Run: headless pygame with SDL's dummy video driver; simulated clock (each Clock.tick advances the game by its frame time, no real sleeping); random seed 0; keys injected as events and as key.get_pressed() state; no mouse input.
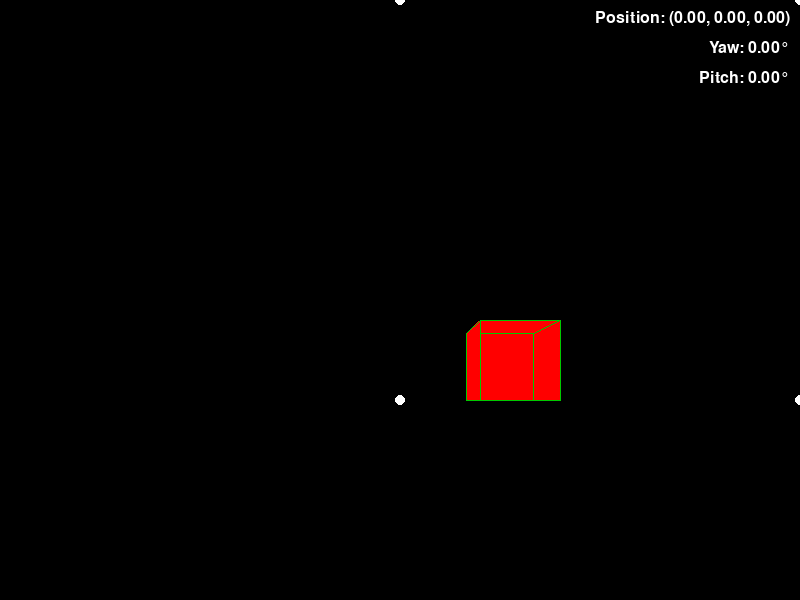
Frame 1 of 4 · flips 1–60 · no input
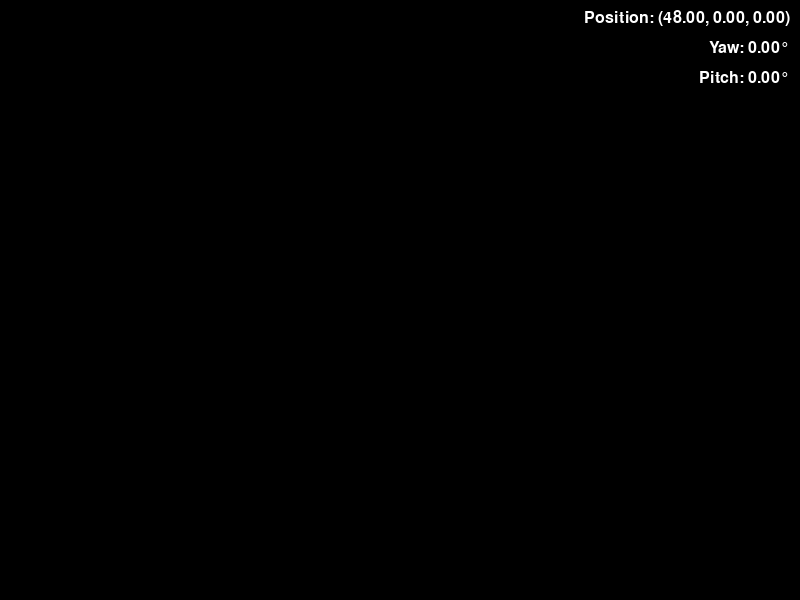
Frame 2 of 4 · flips 61–180 · tapped SPACE, RETURN · held RIGHT (→), D
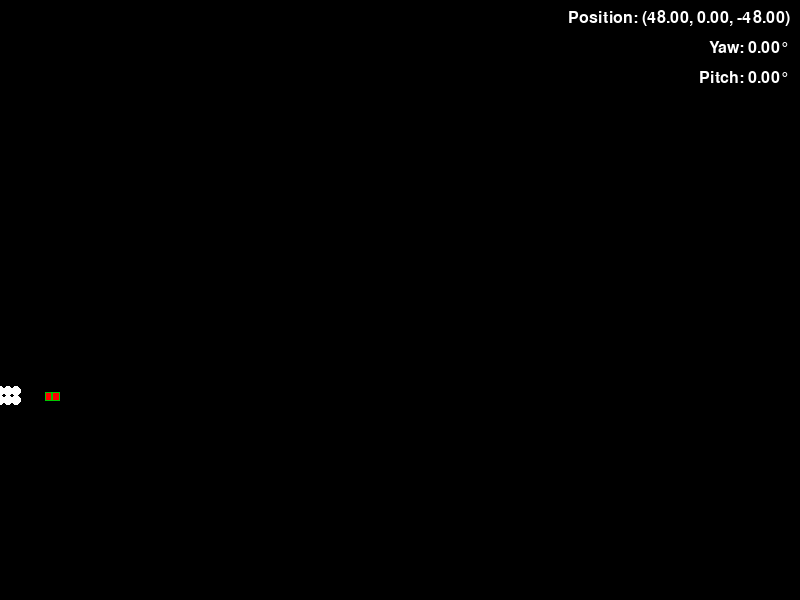
Frame 3 of 4 · flips 181–300 · held DOWN (↓), S
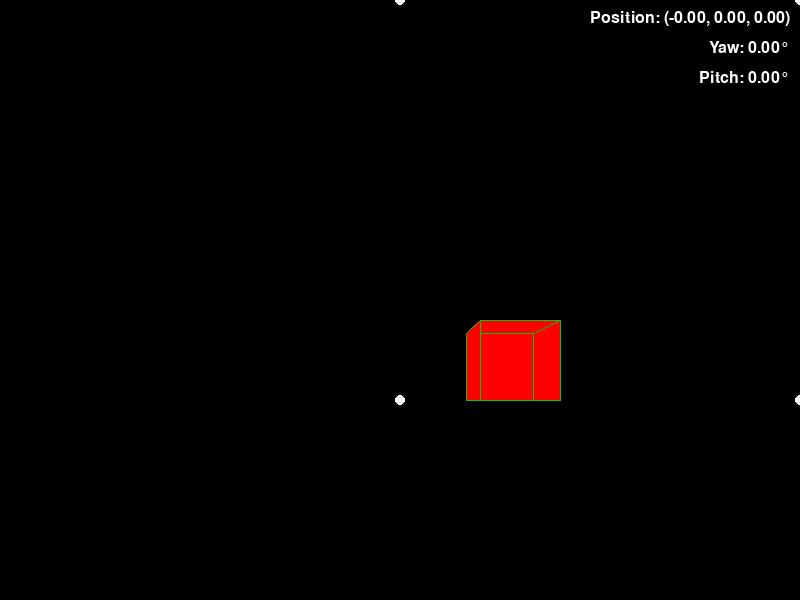
Frame 4 of 4 · flips 301–420 · held LEFT (←), A, UP (↑), W

The pygame program that drew these frames:

import pygame
import math

pygame.init()
screen_surf = pygame.display.set_mode(
    (800, 600), pygame.RESIZABLE | pygame.DOUBLEBUF | pygame.HWSURFACE
)
pygame.display.set_caption("3D thingies")

clock = pygame.time.Clock()
font = pygame.font.Font(None, 24)


def cos(x):
    return math.cos(math.radians(x))


def sin(x):
    return math.sin(math.radians(x))


def tan(x):
    return math.tan(math.radians(x))


class Coordinate:
    def __init__(self, x, y, z):
        self.x = x
        self.y = y
        self.z = z

    def get(self) -> tuple:
        return (self.x, self.y, self.z)
    
    def __add__(self, other: "Coordinate") -> "Coordinate":
        return Coordinate(self.x + other.x, self.y + other.y, self.z + other.z)
    
    def __sub__(self, other: "Coordinate") -> "Coordinate":
        return Coordinate(self.x - other.x, self.y - other.y, self.z - other.z)
    
    def __mul__(self, other: int | float) -> "Coordinate":
        return Coordinate(self.x * other, self.y * other, self.z * other)
    
    def __truediv__(self, other: int | float) -> "Coordinate":
        return Coordinate(self.x / other, self.y / other, self.z / other)


class Block:
    def __init__(self, pos: Coordinate, color):
        self.pos = pos
        self.color = color

    def get_vertices(self) -> list[Coordinate]:
        return [
            Coordinate(self.pos.x, self.pos.y, self.pos.z),
            Coordinate(self.pos.x + 1, self.pos.y, self.pos.z),
            Coordinate(self.pos.x + 1, self.pos.y + 1, self.pos.z),
            Coordinate(self.pos.x, self.pos.y + 1, self.pos.z),
            Coordinate(self.pos.x, self.pos.y, self.pos.z + 1),
            Coordinate(self.pos.x + 1, self.pos.y, self.pos.z + 1),
            Coordinate(self.pos.x + 1, self.pos.y + 1, self.pos.z + 1),
            Coordinate(self.pos.x, self.pos.y + 1, self.pos.z + 1),
        ]


class Player:
    def __init__(self, pos=Coordinate(0, 0, 0)):
        self.pos = pos
        self.yaw = 0  # left/right
        self.pitch = 0  # up/down
        self.cam = Camera(self)

    def move(self, dx, dy, dz):
        """move the player by dx, dy, dz"""
        self.cam.move(dx, dy, dz)
        self.pos.x += dx
        self.pos.y += dy
        self.pos.z += dz

    def walk(self, f, r):
        """walk in the direction of the player's yaw, f units forward, r units right"""
        self.move(
            f * sin(self.yaw) + r * cos(self.yaw),
            0,
            f * cos(self.yaw) - r * sin(self.yaw),
        )

    def rotate(self, dyaw, dpitch):
        """rotate the player by dyaw, dpitch"""
        self.cam.rotate(dyaw, dpitch)
        self.yaw += dyaw
        self.pitch += dpitch

    def teleport(self, pos: Coordinate):
        """teleport the player to given position"""
        self.cam.teleport(pos)
        self.pos = pos


class Camera:
    def __init__(self, plyr: Player):
        self.fov = 90
        self.near = 0.1
        self.far = 1000
        self.pos = plyr.pos
        self.yaw = plyr.yaw
        self.pitch = plyr.pitch

    # def __init__(self, fov=90, near=0.1, far=1000, x=0, y=0, z=0, yaw=0, pitch=0):
    #     self.fov = fov
    #     self.near = near
    #     self.far = far
    #     self.x = x
    #     self.y = y
    #     self.z = z
    #     self.yaw = yaw
    #     self.pitch = pitch

    def move(self, dx, dy, dz):
        self.pos.x += dx
        self.pos.y += dy
        self.pos.z += dz

    def rotate(self, dyaw, dpitch):
        self.yaw += dyaw
        self.pitch += dpitch

    def teleport(self, pos: Coordinate):
        self.pos = pos

    def project(self, pt: Coordinate):
        """project a 3d point onto the 2d screen in this camera's view"""
        # translate to camera space
        tx = pt.x - self.pos.x
        ty = pt.y - self.pos.y
        tz = pt.z - self.pos.z

        # rotate yaw (vertical)
        rx = tx * cos(self.yaw) - tz * sin(self.yaw)
        rz = tx * sin(self.yaw) + tz * cos(self.yaw)

        # rotate pitch (hor)
        ry = ty * cos(self.pitch) - rz * sin(self.pitch)
        rz = ty * sin(self.pitch) + rz * cos(self.pitch)

        # clip to near/far planes
        if rz < self.near or rz > self.far:
            return None

        # project onto 2d
        normx = rx / rz * tan(self.fov / 2)
        normy = ry / rz * tan(self.fov / 2)

        return (normx, normy)

    def project_block(self, block: Block):
        """project a block onto the 2d screen in this camera's view"""
        vertices = block.get_vertices()
        pts = [self.project(v) for v in vertices]

        # DEBUG
        for idx, pt in enumerate(pts):
            if pt is None:
                print(f"Vertex {idx} is out of view and not rendered.")

        return pts

    def get_zdist(self, pt: Coordinate):
        """get the distance from the camera to a point"""
        return math.sqrt((pt.x - self.pos.x) ** 2 + (pt.y - self.pos.y) ** 2 + (pt.z - self.pos.z) ** 2)


class Screen:
    def __init__(self, surface: pygame.Surface, camera: Camera):
        self.surface = surface
        self.camera = camera

    def set_camera(self, camera: Camera):
        """change camera view"""
        self.camera = camera

    def clear(self, update=False):
        self.surface.fill((0, 0, 0))
        if update:
            pygame.display.flip()

    def render_debug_info(self, player: Player):
        """Draws the debug information on the screen."""
        pos_text = f"Position: ({player.pos.x:.2f}, {player.pos.y:.2f}, {player.pos.z:.2f})"
        yaw_text = f"Yaw: {player.yaw:.2f}°"
        pitch_text = f"Pitch: {player.pitch:.2f}°"

        pos_surf = font.render(pos_text, True, (255, 255, 255))
        yaw_surf = font.render(yaw_text, True, (255, 255, 255))
        pitch_surf = font.render(pitch_text, True, (255, 255, 255))

        # Display in top-right corner
        self.surface.blit(
            pos_surf, (self.surface.get_width() - pos_surf.get_width() - 10, 10)
        )
        self.surface.blit(
            yaw_surf, (self.surface.get_width() - yaw_surf.get_width() - 10, 40)
        )
        self.surface.blit(
            pitch_surf, (self.surface.get_width() - pitch_surf.get_width() - 10, 70)
        )

    def denormalize(self, x, y):
        """convert normalized screen coordinates to screen coordinates by scaling by screen width"""
        return (
            int((x + 1) * 0.5 * self.surface.get_width()),
            int((1 - y) * 0.5 * self.surface.get_width()),
        )

    def render_point(self, *pts3d: Coordinate, color=(255, 255, 255)):
        for pt3d in pts3d:
            pt = self.camera.project(pt3d)
            if pt is not None:
                scrn = self.denormalize(*pt)
                pygame.draw.circle(self.surface, color, scrn, 5)

        """
        HEYYY WHEN I OCME BACK!!
        gpt ignore this vvv
        make culling acc work like
        z ordering to avoid werid stuff once block works
        dont render things ouside of frustrum
        maybe work on perspectives like 1st and 3rd
        """

    def render_block(self, block: Block):
        """render a Block onto screen"""
        proj_verts = self.camera.project_block(block)
        # z_dists = [self.camera.get_zdist(*v) for v in block.get_vertices()]
        # verts = zip(z_dists, range(len(proj_verts)), proj_verts)
        # verts = sorted(verts, key=lambda x: x[0], reverse=True)
        # proj_verts = [v for d, n, v in verts]

        if (
            None in proj_verts
        ):  # if any of the vertices are None, don't render the block
            print("BLOCK IS OUT OF VIEW AND NOT RENEDER")
            return

        faces = [
            (0, 1, 2, 3),  # Front face
            (4, 5, 6, 7),  # Back face
            (0, 1, 5, 4),  # Bottom face
            (2, 3, 7, 6),  # Top face
            (1, 2, 6, 5),  # Right face
            (0, 3, 7, 4),  # Left face
        ]

        # for f in face:
        #     face_verts = [proj_verts[i] for i in f]
        #     # TAKE THE AVERAGE OF THE FACE VERTS
        #     # AND THEN I CAN ORDER BY THAT FOR THE FACES YAY

        for face in faces:
            face_verts = [proj_verts[i] for i in face]  # unpack face vertices -> list of 2d points for a face
            scrn_verts = [
                self.denormalize(*pt) for pt in face_verts
            ]  # denormalize vertices to screen coords
            pygame.draw.polygon(self.surface, (255, 0, 0), scrn_verts)  # draw face
            pygame.draw.lines(
                self.surface, (0, 200, 0), True, scrn_verts, 1
            )  # draw lines around face

    def render(self, blocks, points, update=False):
        self.render_point(*points)
        for block in blocks:
            self.render_block(block)
        if update:
            pygame.display.flip()


class GameOptions:
    def __init__(self):
        self.show_debug_info = True
        self.sensitivity = 0.2

    def toggle_debug_info(self):
        self.show_debug_info = not self.show_debug_info


user = Player()
screen = Screen(screen_surf, user.cam)
options = GameOptions()

points = [
    Coordinate(0, 0, 0),
    Coordinate(1, 0, 0),
    Coordinate(1, 1, 0),
    Coordinate(0, 1, 0),
    Coordinate(0, 0, 1),
    Coordinate(1, 0, 1),
    Coordinate(1, 1, 1),
    Coordinate(0, 1, 1),
]
blocks = [Block(Coordinate(1, 0, 5), (100, 150, 255))]

running = True
while running:
    # GAME INPUT!!
    for event in pygame.event.get():
        if event.type == pygame.QUIT:
            running = False
        if event.type == pygame.KEYDOWN:
            if event.key == pygame.K_F3:
                options.toggle_debug_info()
    keys = pygame.key.get_pressed()
    if keys[pygame.K_RIGHT]:
        user.move(0.1, 0, 0)
    if keys[pygame.K_LEFT]:
        user.move(-0.1, 0, 0)
    if keys[pygame.K_UP]:
        user.move(0, 0, 0.1)
    if keys[pygame.K_DOWN]:
        user.move(0, 0, -0.1)
    if keys[pygame.K_w]:
        user.walk(0.1, 0)
    if keys[pygame.K_s]:
        user.walk(-0.1, 0)
    if keys[pygame.K_a]:
        user.walk(0, -0.1)
    if keys[pygame.K_d]:
        user.walk(0, 0.1)
    if keys[pygame.K_SPACE]:
        user.move(0, 0.1, 0)
    if keys[pygame.K_LSHIFT]:
        user.move(0, -0.1, 0)
    if keys[pygame.K_r]:
        user.teleport(Coordinate(0, 0, 0))

    mouse_dx, mouse_dy = pygame.mouse.get_rel()
    user.rotate(mouse_dx * options.sensitivity, -mouse_dy * options.sensitivity)

    screen.clear()
    screen.render(blocks, points)
    if options.show_debug_info:
        screen.render_debug_info(user)

    pygame.display.flip()
    clock.tick(60)

pygame.quit()
